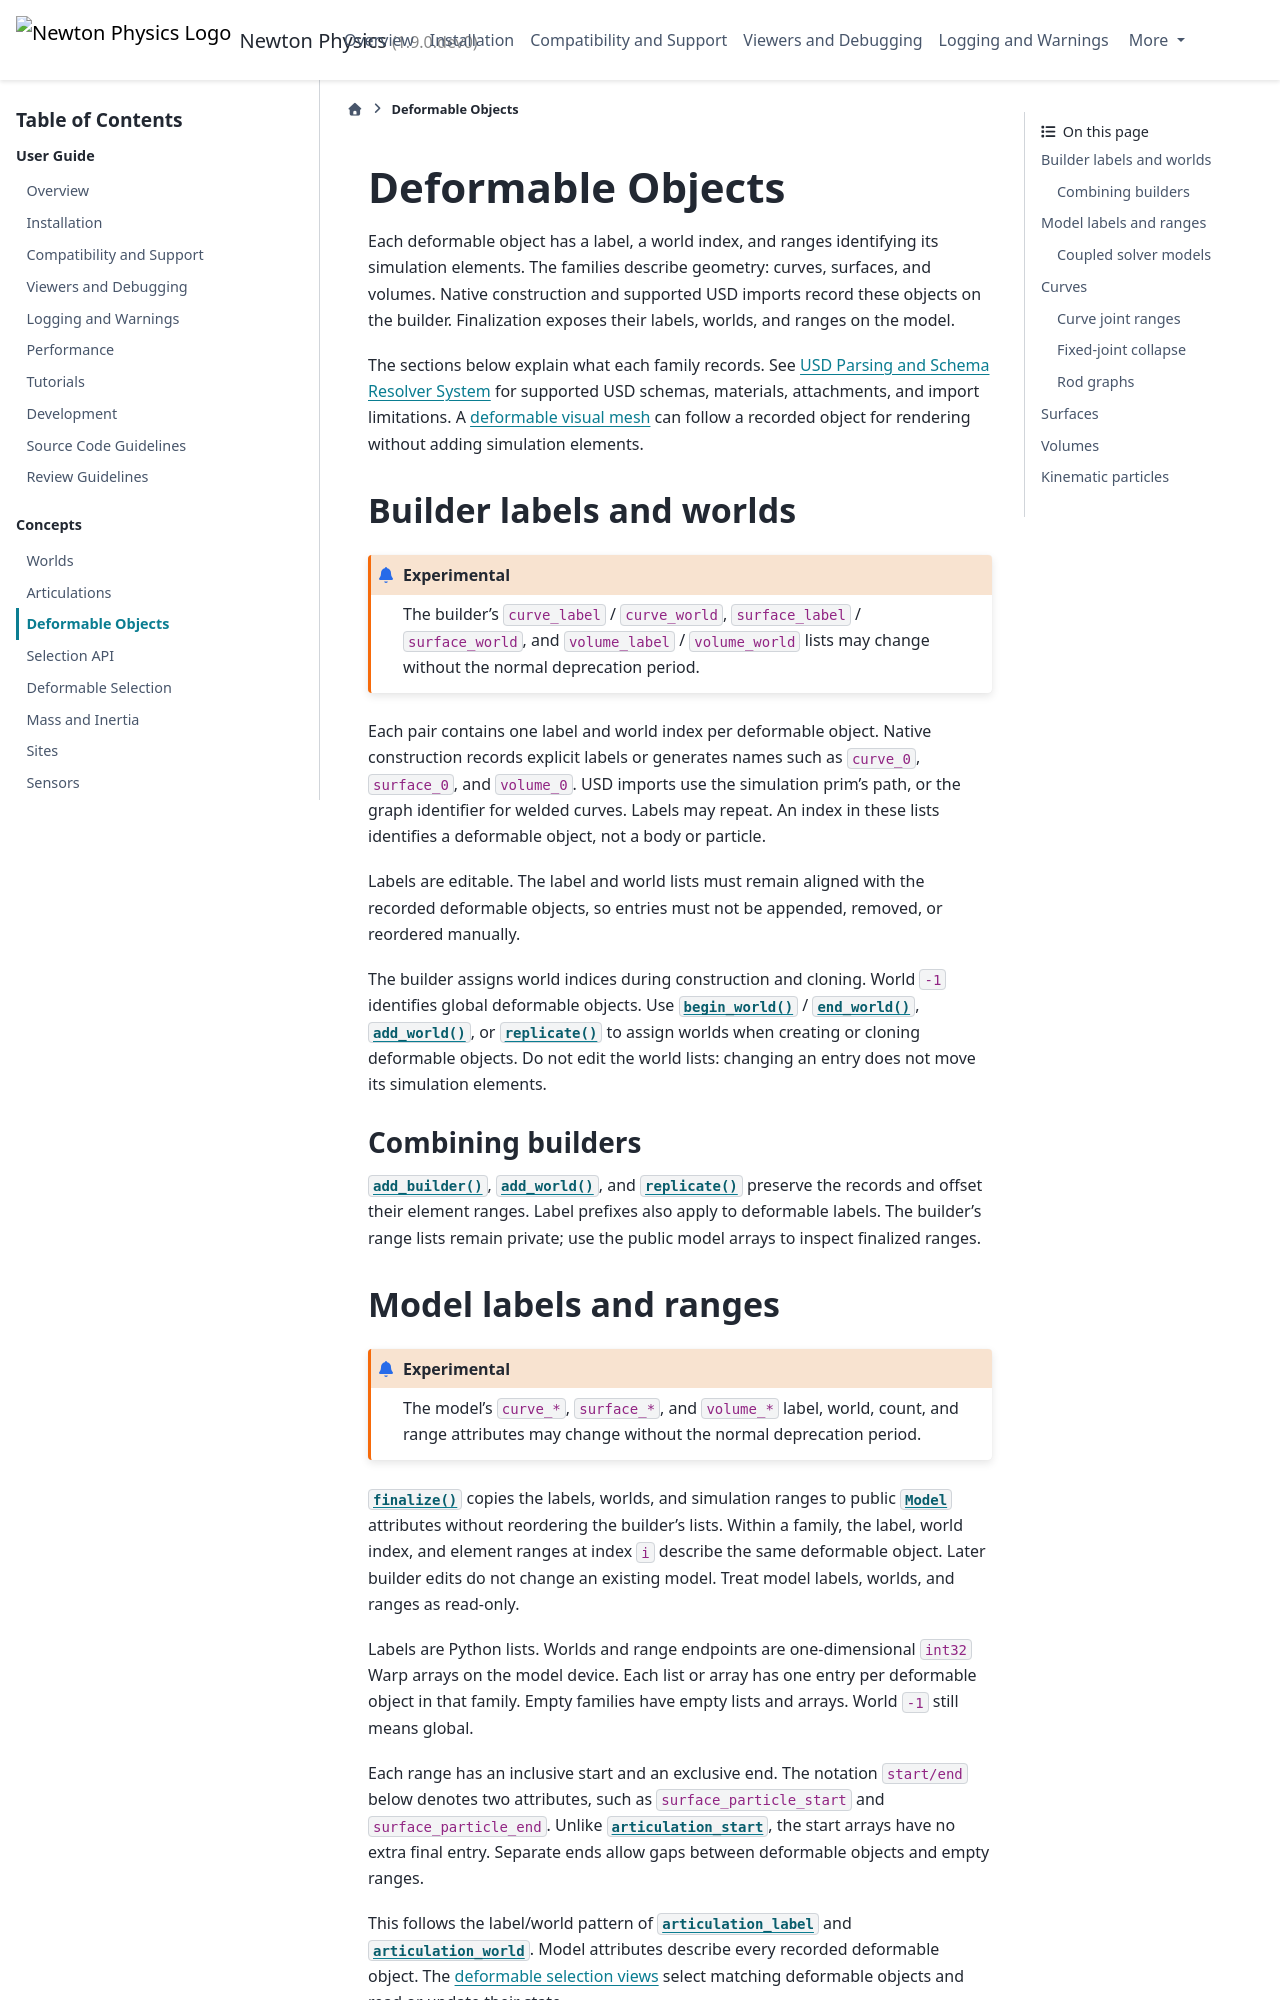

repository: newton-physics/newton · page: latest/concepts/deformable_objects.html · generator: sphinx

.. SPDX-FileCopyrightText: Copyright (c) 2026 The Newton Developers
.. SPDX-License-Identifier: CC-BY-4.0

.. _deformable-objects:

Deformable Objects
==================

Each deformable object has a label, a world index, and ranges identifying its
simulation elements. The families describe geometry: curves, surfaces, and
volumes. Native construction and supported USD imports record these objects
on the builder. Finalization exposes their labels, worlds, and ranges on the model.

The sections below explain what each family records. See :ref:`usd_parsing`
for supported USD schemas, materials, attachments, and import limitations. A
:ref:`deformable visual mesh <deformable-visual-meshes>` can follow a recorded
object for rendering without adding simulation elements.

.. _deformable-objects-builder-identities:

Builder labels and worlds
-------------------------

.. experimental::

   The builder's ``curve_label`` / ``curve_world``, ``surface_label`` /
   ``surface_world``, and ``volume_label`` / ``volume_world`` lists may change
   without the normal deprecation period.

Each pair contains one label and world index per deformable object. Native
construction records explicit labels or generates names such as ``curve_0``,
``surface_0``, and ``volume_0``. USD imports use the simulation prim's path, or
the graph identifier for welded curves. Labels may repeat. An index in these
lists identifies a deformable object, not a body or particle.

Labels are editable. The label and world lists must remain aligned with the
recorded deformable objects, so entries must not be appended, removed, or
reordered manually.

The builder assigns world indices during construction and cloning.
World ``-1`` identifies global deformable objects.
Use :meth:`~newton.ModelBuilder.begin_world` / :meth:`~newton.ModelBuilder.end_world`,
:meth:`~newton.ModelBuilder.add_world`, or :meth:`~newton.ModelBuilder.replicate`
to assign worlds when creating or cloning deformable objects. Do not edit the
world lists: changing an entry does not move its simulation elements.

Combining builders
~~~~~~~~~~~~~~~~~~

:meth:`~newton.ModelBuilder.add_builder`, :meth:`~newton.ModelBuilder.add_world`,
and :meth:`~newton.ModelBuilder.replicate` preserve the records and offset their
element ranges. Label prefixes also apply to deformable labels. The builder's
range lists remain private; use the public model arrays to inspect finalized ranges.

.. _deformable-objects-model-arrays:

Model labels and ranges
-----------------------

.. experimental::

   The model's ``curve_*``, ``surface_*``, and ``volume_*`` label, world,
   count, and range attributes may change without the normal deprecation period.

:meth:`~newton.ModelBuilder.finalize` copies the labels, worlds, and simulation
ranges to public :class:`~newton.Model` attributes without reordering the
builder's lists. Within a family, the label, world index, and element ranges
at index ``i`` describe the same deformable object. Later builder edits do not change
an existing model. Treat model labels, worlds, and ranges as read-only.

Labels are Python lists. Worlds and range endpoints are one-dimensional
``int32`` Warp arrays on the model device. Each list or array has one entry per
deformable object in that family. Empty families have empty lists and arrays.
World ``-1`` still means global.

Each range has an inclusive start and an exclusive end. The notation
``start/end`` below denotes two attributes, such as ``surface_particle_start``
and ``surface_particle_end``. Unlike :attr:`~newton.Model.articulation_start`,
the start arrays have no extra final entry. Separate ends allow gaps between
deformable objects and empty ranges.

This follows the label/world pattern of :attr:`~newton.Model.articulation_label`
and :attr:`~newton.Model.articulation_world`. Model attributes describe every
recorded deformable object. The :ref:`deformable selection views <deformable-selection>`
select matching deformable objects and read or update their state.
